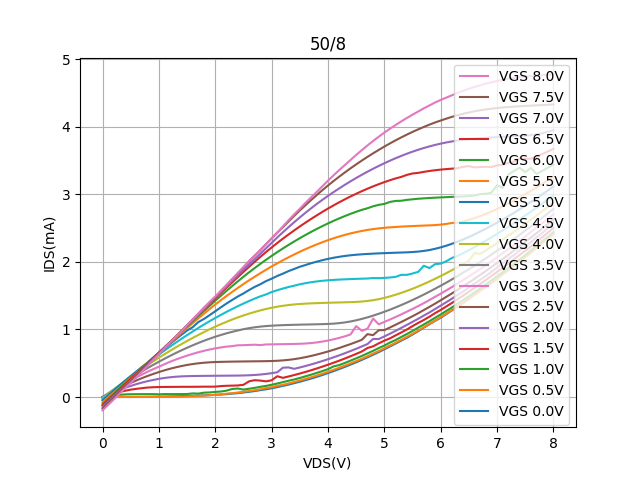

Data behind this chart, as committed beside it:
Vds, Vg=0, Vg=0.5, Vg=1, Vg=1.5, Vg=2, Vg=2.5, Vg=3, Vg=3.5, Vg=4, Vg=4.5, Vg=5, Vg=5.5, Vg=6, Vg=6.5, Vg=7, Vg=7.5, Vg=8
0.0, -5.0449600000000006e-05, -4.63227e-05, -7.244059999999999e-05, -0.0001098, -0.000227, -0.0004565, -0.001347, -0.005474, -0.01893, -0.0319, -0.05103, -0.07827, -0.1058, -0.1238, -0.1478, -0.1717, -0.1978
0.1, 0.000201, 0.001274, 0.01473, 0.02729, 0.03723, 0.04538, 0.05156, 0.05397, 0.04813, 0.03698, 0.02157, -0.002827, -0.02692, -0.04581, -0.06789, -0.08801, -0.1153
0.2, 0.0002541, 0.001653, 0.02607, 0.05139, 0.0724, 0.08917, 0.1026, 0.112, 0.1127, 0.1053, 0.09456, 0.06884, 0.04822, 0.03309, 0.01258, -0.008491, -0.03579
0.3, 0.000276, 0.001527, 0.0329, 0.07408, 0.1053, 0.1311, 0.1508, 0.1683, 0.1763, 0.174, 0.1686, 0.1406, 0.1281, 0.1097, 0.08772, 0.0707, 0.04839
0.4, 0.0003333, 0.001496, 0.03904, 0.09255, 0.136, 0.1711, 0.1977, 0.2234, 0.2394, 0.2427, 0.2387, 0.2154, 0.2024, 0.1881, 0.1673, 0.1549, 0.1303
0.5, 0.0004381, 0.001567, 0.04144, 0.1095, 0.1643, 0.2092, 0.2428, 0.277, 0.3, 0.3101, 0.3074, 0.288, 0.2777, 0.2667, 0.2463, 0.2314, 0.2103
0.6, 0.0007338, 0.001792, 0.04229, 0.1209, 0.1913, 0.2454, 0.2909, 0.3291, 0.3594, 0.3748, 0.3759, 0.358, 0.3544, 0.3456, 0.3263, 0.3177, 0.2918
0.7, 0.0009871, 0.001602, 0.04258, 0.1312, 0.2143, 0.2797, 0.3338, 0.3795, 0.4169, 0.4396, 0.4463, 0.4322, 0.4289, 0.4222, 0.4068, 0.3976, 0.3778
0.8, 0.001779, 0.001785, 0.04278, 0.1404, 0.2349, 0.3118, 0.375, 0.4286, 0.4733, 0.504, 0.5094, 0.5057, 0.5065, 0.4988, 0.4832, 0.4739, 0.4617
0.9, 0.003198, 0.001914, 0.04291, 0.1452, 0.2526, 0.3418, 0.4124, 0.4763, 0.5282, 0.5664, 0.5844, 0.5772, 0.5813, 0.5782, 0.5625, 0.5524, 0.5504
1.0, 0.004432, 0.002221, 0.04013, 0.1479, 0.2692, 0.3698, 0.4485, 0.5224, 0.5816, 0.6279, 0.6523, 0.6518, 0.6592, 0.6563, 0.6411, 0.6362, 0.634
1.1, 0.006136, 0.002835, 0.04362, 0.1491, 0.2822, 0.3955, 0.4861, 0.5669, 0.6339, 0.6883, 0.7217, 0.7255, 0.7345, 0.734, 0.7293, 0.7136, 0.7194
1.2, 0.008534, 0.003864, 0.04308, 0.1498, 0.2926, 0.4189, 0.5222, 0.6099, 0.6849, 0.7475, 0.7889, 0.7993, 0.8128, 0.8142, 0.8083, 0.8034, 0.8067
1.3, 0.01061, 0.004843, 0.04347, 0.1503, 0.3004, 0.4399, 0.5544, 0.6513, 0.7345, 0.805, 0.8551, 0.8717, 0.8904, 0.895, 0.8829, 0.892, 0.8918
1.4, 0.01367, 0.006402, 0.04367, 0.1513, 0.3056, 0.4585, 0.5845, 0.6912, 0.7827, 0.8611, 0.9207, 0.9459, 0.9677, 0.9751, 0.9659, 0.977, 0.9719
1.5, 0.01578, 0.009487, 0.04438, 0.1512, 0.3088, 0.4746, 0.6126, 0.7292, 0.8294, 0.9158, 0.9845, 1.021, 1.047, 1.056, 1.055, 1.064, 1.063
1.6, 0.01837, 0.01252, 0.05347, 0.1516, 0.3107, 0.4881, 0.6386, 0.7655, 0.8748, 0.9694, 1.034, 1.093, 1.124, 1.137, 1.135, 1.148, 1.147
1.7, 0.02143, 0.01712, 0.05035, 0.152, 0.312, 0.499, 0.6624, 0.8, 0.9185, 1.023, 1.109, 1.164, 1.2, 1.217, 1.218, 1.233, 1.233
1.8, 0.0247, 0.02006, 0.06475, 0.1533, 0.313, 0.5075, 0.6839, 0.8327, 0.9603, 1.073, 1.156, 1.233, 1.275, 1.296, 1.302, 1.32, 1.318
1.9, 0.0284, 0.02708, 0.06804, 0.1531, 0.3138, 0.5136, 0.7031, 0.8633, 1.002, 1.122, 1.212, 1.302, 1.349, 1.377, 1.383, 1.401, 1.407
2.0, 0.03266, 0.03239, 0.07575, 0.1538, 0.3146, 0.5177, 0.7198, 0.892, 1.041, 1.17, 1.269, 1.369, 1.426, 1.459, 1.471, 1.476, 1.489
2.1, 0.03746, 0.03817, 0.0815, 0.1621, 0.3154, 0.5203, 0.734, 0.9183, 1.078, 1.216, 1.328, 1.433, 1.499, 1.54, 1.553, 1.567, 1.572
2.2, 0.04333, 0.04992, 0.09465, 0.1663, 0.316, 0.5222, 0.7459, 0.9428, 1.113, 1.26, 1.384, 1.495, 1.571, 1.617, 1.636, 1.655, 1.657
2.3, 0.05008, 0.05618, 0.119, 0.1687, 0.3166, 0.5239, 0.7531, 0.9648, 1.146, 1.303, 1.436, 1.556, 1.643, 1.696, 1.719, 1.745, 1.743
2.4, 0.05786, 0.06679, 0.1259, 0.1712, 0.3175, 0.5251, 0.7656, 0.9848, 1.178, 1.344, 1.487, 1.615, 1.711, 1.774, 1.799, 1.83, 1.836
2.5, 0.06677, 0.07879, 0.1099, 0.1806, 0.319, 0.5264, 0.7672, 1.004, 1.207, 1.383, 1.533, 1.672, 1.78, 1.851, 1.881, 1.917, 1.922
2.6, 0.07736, 0.08918, 0.123, 0.2324, 0.3218, 0.5274, 0.7709, 1.019, 1.234, 1.421, 1.583, 1.727, 1.846, 1.927, 1.959, 2.007, 2.013
2.7, 0.08847, 0.1006, 0.1358, 0.2491, 0.3264, 0.5285, 0.7739, 1.032, 1.259, 1.456, 1.63, 1.78, 1.909, 2.001, 2.04, 2.091, 2.092
2.8, 0.1016, 0.1149, 0.1512, 0.2431, 0.3329, 0.5296, 0.7683, 1.042, 1.282, 1.49, 1.669, 1.832, 1.97, 2.074, 2.119, 2.173, 2.178
2.9, 0.1151, 0.1322, 0.1646, 0.2321, 0.3418, 0.5307, 0.7776, 1.05, 1.302, 1.518, 1.715, 1.883, 2.031, 2.145, 2.2, 2.262, 2.259
3.0, 0.1298, 0.1461, 0.1815, 0.2479, 0.3529, 0.5328, 0.7793, 1.056, 1.321, 1.553, 1.751, 1.932, 2.088, 2.213, 2.281, 2.347, 2.347
3.1, 0.1469, 0.1659, 0.2, 0.3077, 0.3663, 0.5365, 0.781, 1.06, 1.337, 1.581, 1.791, 1.979, 2.144, 2.279, 2.362, 2.432, 2.432
3.2, 0.1656, 0.1816, 0.2205, 0.2837, 0.4342, 0.5421, 0.7824, 1.064, 1.35, 1.605, 1.826, 2.024, 2.198, 2.343, 2.438, 2.513, 2.524
3.3, 0.1835, 0.2012, 0.241, 0.304, 0.4378, 0.55, 0.7837, 1.066, 1.361, 1.628, 1.863, 2.067, 2.251, 2.405, 2.513, 2.597, 2.616
3.4, 0.205, 0.2223, 0.2601, 0.3251, 0.4173, 0.5606, 0.7853, 1.069, 1.37, 1.647, 1.895, 2.109, 2.301, 2.465, 2.586, 2.68, 2.703
3.5, 0.2262, 0.2443, 0.2819, 0.3476, 0.4374, 0.5739, 0.7878, 1.071, 1.377, 1.668, 1.927, 2.149, 2.35, 2.524, 2.657, 2.761, 2.786
3.6, 0.2504, 0.2676, 0.306, 0.3712, 0.4589, 0.5899, 0.792, 1.073, 1.382, 1.684, 1.953, 2.187, 2.397, 2.58, 2.726, 2.838, 2.873
3.7, 0.2729, 0.2919, 0.3308, 0.3962, 0.4822, 0.6081, 0.7986, 1.074, 1.386, 1.698, 1.98, 2.224, 2.443, 2.635, 2.792, 2.915, 2.954
3.8, 0.2989, 0.3182, 0.3567, 0.4225, 0.5066, 0.6283, 0.8079, 1.076, 1.389, 1.71, 2.003, 2.258, 2.487, 2.687, 2.856, 2.988, 3.034
3.9, 0.3256, 0.345, 0.3838, 0.4497, 0.5324, 0.6502, 0.8204, 1.078, 1.392, 1.72, 2.025, 2.291, 2.529, 2.739, 2.917, 3.061, 3.118
4.0, 0.3541, 0.3735, 0.4121, 0.4784, 0.5593, 0.6737, 0.8359, 1.081, 1.395, 1.727, 2.044, 2.321, 2.569, 2.789, 2.976, 3.13, 3.201
4.1, 0.3835, 0.403, 0.4532, 0.5077, 0.5878, 0.6992, 0.8544, 1.086, 1.397, 1.733, 2.061, 2.349, 2.607, 2.836, 3.033, 3.197, 3.281
4.2, 0.4147, 0.4333, 0.4726, 0.5382, 0.6175, 0.7257, 0.8751, 1.093, 1.399, 1.738, 2.075, 2.375, 2.643, 2.882, 3.087, 3.261, 3.359
4.3, 0.4461, 0.4648, 0.5046, 0.5702, 0.6482, 0.7552, 0.8982, 1.104, 1.402, 1.742, 2.087, 2.399, 2.678, 2.925, 3.14, 3.324, 3.433
4.4, 0.4797, 0.4977, 0.5384, 0.6036, 0.681, 0.7832, 0.9263, 1.118, 1.404, 1.745, 2.097, 2.421, 2.71, 2.968, 3.192, 3.384, 3.508
4.5, 0.5138, 0.5313, 0.5729, 0.6383, 0.7135, 0.8142, 1.049, 1.135, 1.407, 1.748, 2.105, 2.44, 2.741, 3.008, 3.241, 3.442, 3.582
4.6, 0.5503, 0.566, 0.6075, 0.6737, 0.749, 0.8463, 0.9802, 1.156, 1.413, 1.751, 2.112, 2.457, 2.769, 3.046, 3.288, 3.499, 3.653
4.7, 0.5874, 0.6035, 0.6455, 0.7252, 0.7832, 0.9306, 1.01, 1.179, 1.421, 1.754, 2.117, 2.472, 2.793, 3.082, 3.334, 3.553, 3.721
4.8, 0.6258, 0.6426, 0.6834, 0.7501, 0.8591, 0.9157, 1.161, 1.204, 1.433, 1.761, 2.122, 2.485, 2.822, 3.117, 3.377, 3.606, 3.788
4.9, 0.6646, 0.6808, 0.7243, 0.7942, 0.8583, 0.9884, 1.076, 1.232, 1.448, 1.759, 2.125, 2.495, 2.843, 3.149, 3.419, 3.656, 3.852
5.0, 0.7067, 0.7212, 0.7617, 0.8346, 0.8967, 0.9901, 1.111, 1.262, 1.467, 1.763, 2.129, 2.504, 2.857, 3.18, 3.459, 3.705, 3.912
5.1, 0.749, 0.763, 0.8064, 0.8682, 0.9373, 1.029, 1.147, 1.293, 1.489, 1.769, 2.132, 2.511, 2.887, 3.208, 3.497, 3.753, 3.97
5.2, 0.7907, 0.8035, 0.8435, 0.9126, 0.9794, 1.07, 1.185, 1.326, 1.514, 1.778, 2.135, 2.516, 2.901, 3.234, 3.534, 3.798, 4.025
5.3, 0.8344, 0.8455, 0.8884, 0.9551, 1.023, 1.11, 1.223, 1.361, 1.541, 1.808, 2.138, 2.522, 2.904, 3.257, 3.568, 3.841, 4.078
5.4, 0.8772, 0.8904, 0.9327, 0.9995, 1.068, 1.153, 1.263, 1.397, 1.571, 1.808, 2.141, 2.526, 2.917, 3.287, 3.6, 3.883, 4.129
5.5, 0.9252, 0.9359, 0.978, 1.05, 1.112, 1.196, 1.304, 1.436, 1.602, 1.828, 2.145, 2.53, 2.926, 3.308, 3.63, 3.923, 4.178
5.6, 0.9738, 0.9827, 1.026, 1.096, 1.158, 1.24, 1.345, 1.475, 1.636, 1.852, 2.152, 2.533, 2.934, 3.316, 3.658, 3.96, 4.224
5.7, 1.027, 1.032, 1.074, 1.14, 1.206, 1.287, 1.389, 1.516, 1.672, 1.942, 2.162, 2.537, 2.939, 3.331, 3.684, 3.996, 4.272
5.8, 1.078, 1.081, 1.122, 1.189, 1.252, 1.334, 1.435, 1.559, 1.71, 1.908, 2.175, 2.54, 2.945, 3.345, 3.708, 4.03, 4.314
5.9, 1.127, 1.13, 1.172, 1.242, 1.302, 1.382, 1.482, 1.603, 1.749, 1.966, 2.193, 2.543, 2.949, 3.356, 3.73, 4.062, 4.358
... 21 more rows
